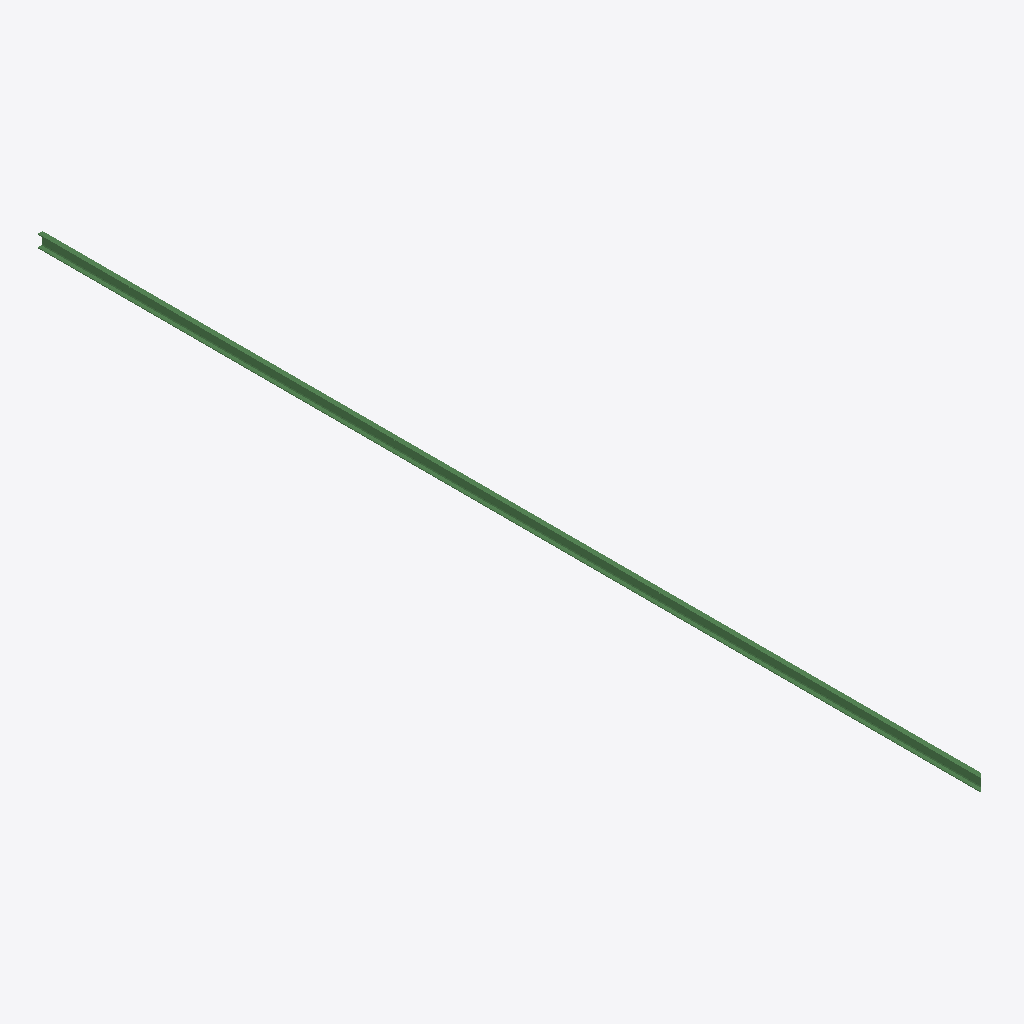
Isometric view of an IFC building model (IFC-SPF (STEP), schema IFC2X3, length unit metre), seen from the south-west, elements coloured by IFC class: 1 beam (green).
Extent 75.0 m × 15037.6 m × 200.0 m (x, y, z). Storeys (1): Default Building Storey at 0.00 m. Elements (1): 1 IfcBeam.

HEADER;
FILE_DESCRIPTION(('ViewDefinition [CoordinationView]'),'2;1');
FILE_NAME('/Users/macbook/Desktop/BIM/data/rst_basic/IfcBeam355.ifc','2018-08-31T04:44:24-0400',('Unknown Author','info@ifctoolsproject.com'),('Unknown Organization'),'IFC Tools Project - IFC2x3 Java Toolbox','IFC2x3 Java Toolbox 2.0','Unknown Authorizer');
FILE_SCHEMA(('IFC2X3'));
ENDSEC;
DATA;
#101=IFCPROJECT('3d0_5l7CDBV9jgql7iKMXz',#93,'Default Project','Description of Default Project',$,$,$,(#96),#100);
#103=IFCBUILDING('0a2fYYV2vCbRS7$JOkxxpl',#93,'Default Building','Description',$,#102,$,$,.ELEMENT.,$,$,$);
#104=IFCBUILDINGSTOREY('0J_SDfdArAOuQVRLUBQnHP',#93,'Default Building Storey','Description',$,#102,$,$,.ELEMENT.,$);
#1=IFCBEAM('3W8RUf7bT2Z8VRZWXpDsn8',#2,'PFC-Parallel Flange Channels (AS 3679_1):200PFC:1417473',$,'PFC-Parallel Flange Channels (AS 3679_1):200PFC:1203643',#3,#4,'1417473');
ENDSEC;
